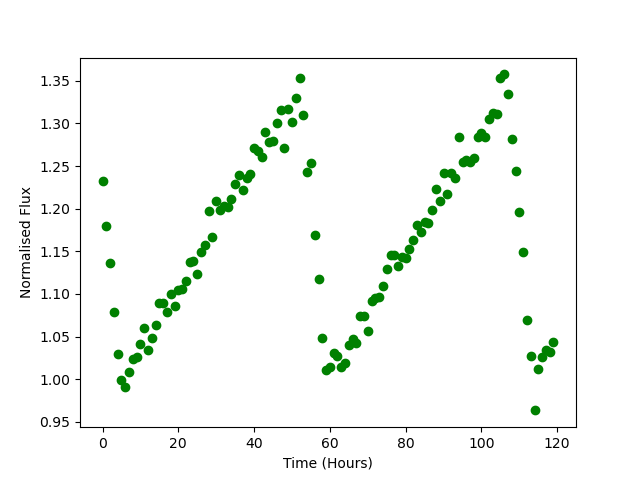

The file beside this chart, header and first rows:
Time, Flux
0.0, 1.232
1.0, 1.18
2.0, 1.137
3.0, 1.079
4.0, 1.029
5.0, 0.9991
6.0, 0.9908
7.0, 1.008
8.0, 1.024
9.0, 1.027
10.0, 1.042
11.0, 1.06
12.0, 1.034
13.0, 1.049
14.0, 1.064
15.0, 1.089
16.0, 1.089
17.0, 1.079
18.0, 1.1
19.0, 1.085
20.0, 1.104
21.0, 1.105
22.0, 1.115
23.0, 1.138
24.0, 1.139
25.0, 1.123
26.0, 1.149
27.0, 1.157
28.0, 1.197
29.0, 1.167
30.0, 1.209
31.0, 1.198
32.0, 1.204
33.0, 1.202
34.0, 1.211
35.0, 1.229
36.0, 1.239
37.0, 1.222
38.0, 1.236
39.0, 1.241
40.0, 1.272
41.0, 1.268
42.0, 1.26
43.0, 1.29
44.0, 1.278
45.0, 1.279
46.0, 1.301
47.0, 1.316
48.0, 1.271
49.0, 1.317
50.0, 1.302
51.0, 1.33
52.0, 1.353
53.0, 1.31
54.0, 1.244
55.0, 1.254
56.0, 1.169
57.0, 1.118
58.0, 1.048
59.0, 1.01
... 60 more rows
